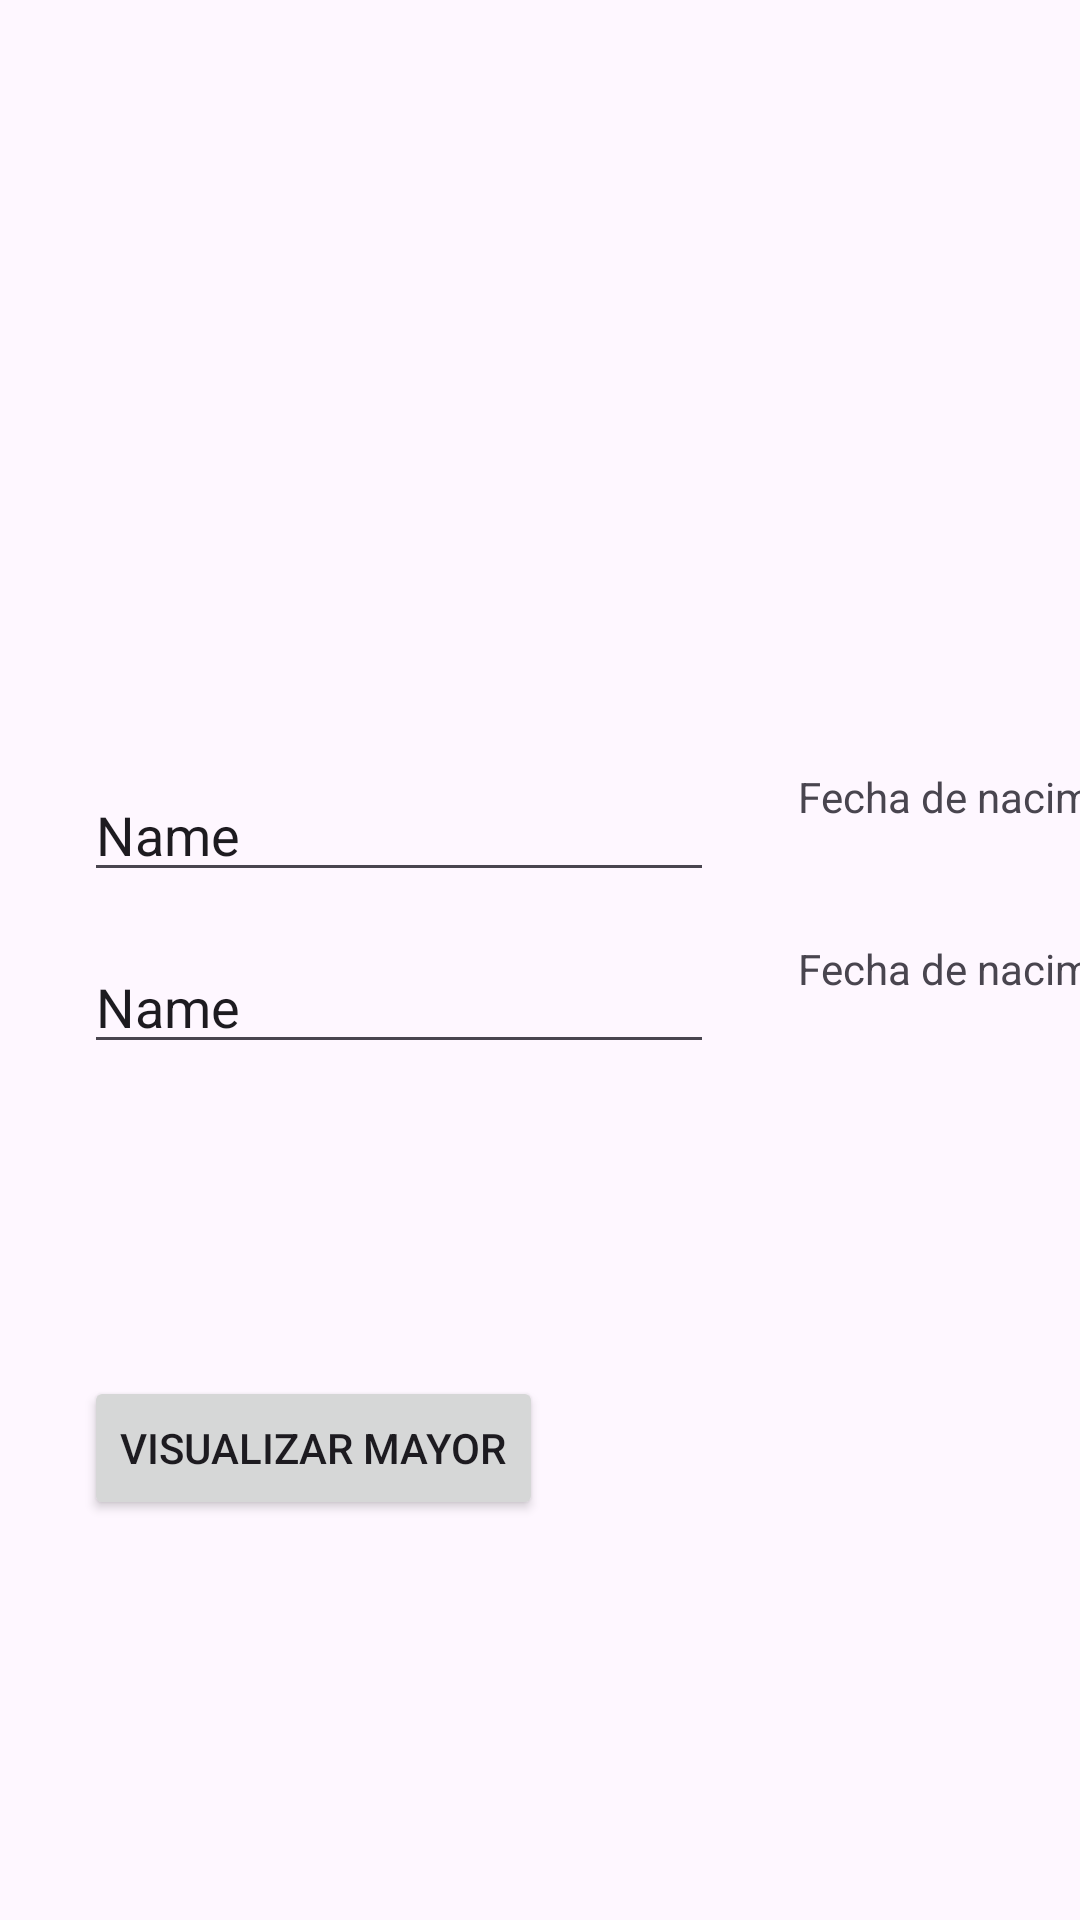

Produce the Android XML layout that renders to this screen, including the resource entries it uses.
<!-- AndroidManifest.xml: application theme Theme.Examen291124_povill -->
<!-- res/layout/mayor.xml -->
<?xml version="1.0" encoding="utf-8"?>
<androidx.constraintlayout.widget.ConstraintLayout xmlns:android="http://schemas.android.com/apk/res/android"
    xmlns:app="http://schemas.android.com/apk/res-auto"
    xmlns:tools="http://schemas.android.com/tools"
    android:layout_width="match_parent"
    android:layout_height="match_parent">

    <EditText
        android:id="@+id/etNombre1"
        android:layout_width="wrap_content"
        android:layout_height="wrap_content"
        android:layout_marginStart="28dp"
        android:layout_marginTop="256dp"
        android:ems="10"
        android:inputType="text"
        android:text="Name"
        app:layout_constraintStart_toStartOf="parent"
        app:layout_constraintTop_toTopOf="parent" />

    <EditText
        android:id="@+id/etNombre2"
        android:layout_width="wrap_content"
        android:layout_height="wrap_content"
        android:layout_marginTop="16dp"
        android:ems="10"
        android:inputType="text"
        android:text="Name"
        app:layout_constraintStart_toStartOf="@+id/etNombre1"
        app:layout_constraintTop_toBottomOf="@+id/etNombre1" />

    <TextView
        android:id="@+id/tvFecha1"
        android:layout_width="wrap_content"
        android:layout_height="wrap_content"
        android:layout_marginStart="28dp"
        android:text="Fecha de nacimiento"
        app:layout_constraintStart_toEndOf="@+id/etNombre1"
        app:layout_constraintTop_toTopOf="@+id/etNombre1" />

    <TextView
        android:id="@+id/tvFecha2"
        android:layout_width="wrap_content"
        android:layout_height="wrap_content"
        android:text="Fecha de nacimiento"
        app:layout_constraintStart_toStartOf="@+id/tvFecha1"
        app:layout_constraintTop_toTopOf="@+id/etNombre2" />

    <Button
        android:id="@+id/button"
        android:layout_width="wrap_content"
        android:layout_height="wrap_content"
        android:layout_marginTop="104dp"
        android:text="Visualizar mayor"
        app:layout_constraintStart_toStartOf="@+id/etNombre2"
        app:layout_constraintTop_toBottomOf="@+id/etNombre2" />

</androidx.constraintlayout.widget.ConstraintLayout>
<!-- resources referenced by this layout -->
<resources>
  <style name="Theme.Examen291124_povill" parent="Base.Theme.Examen291124_povill" />
  <style name="Base.Theme.Examen291124_povill" parent="Theme.Material3.DayNight.NoActionBar">
          
          
      </style>
</resources>
